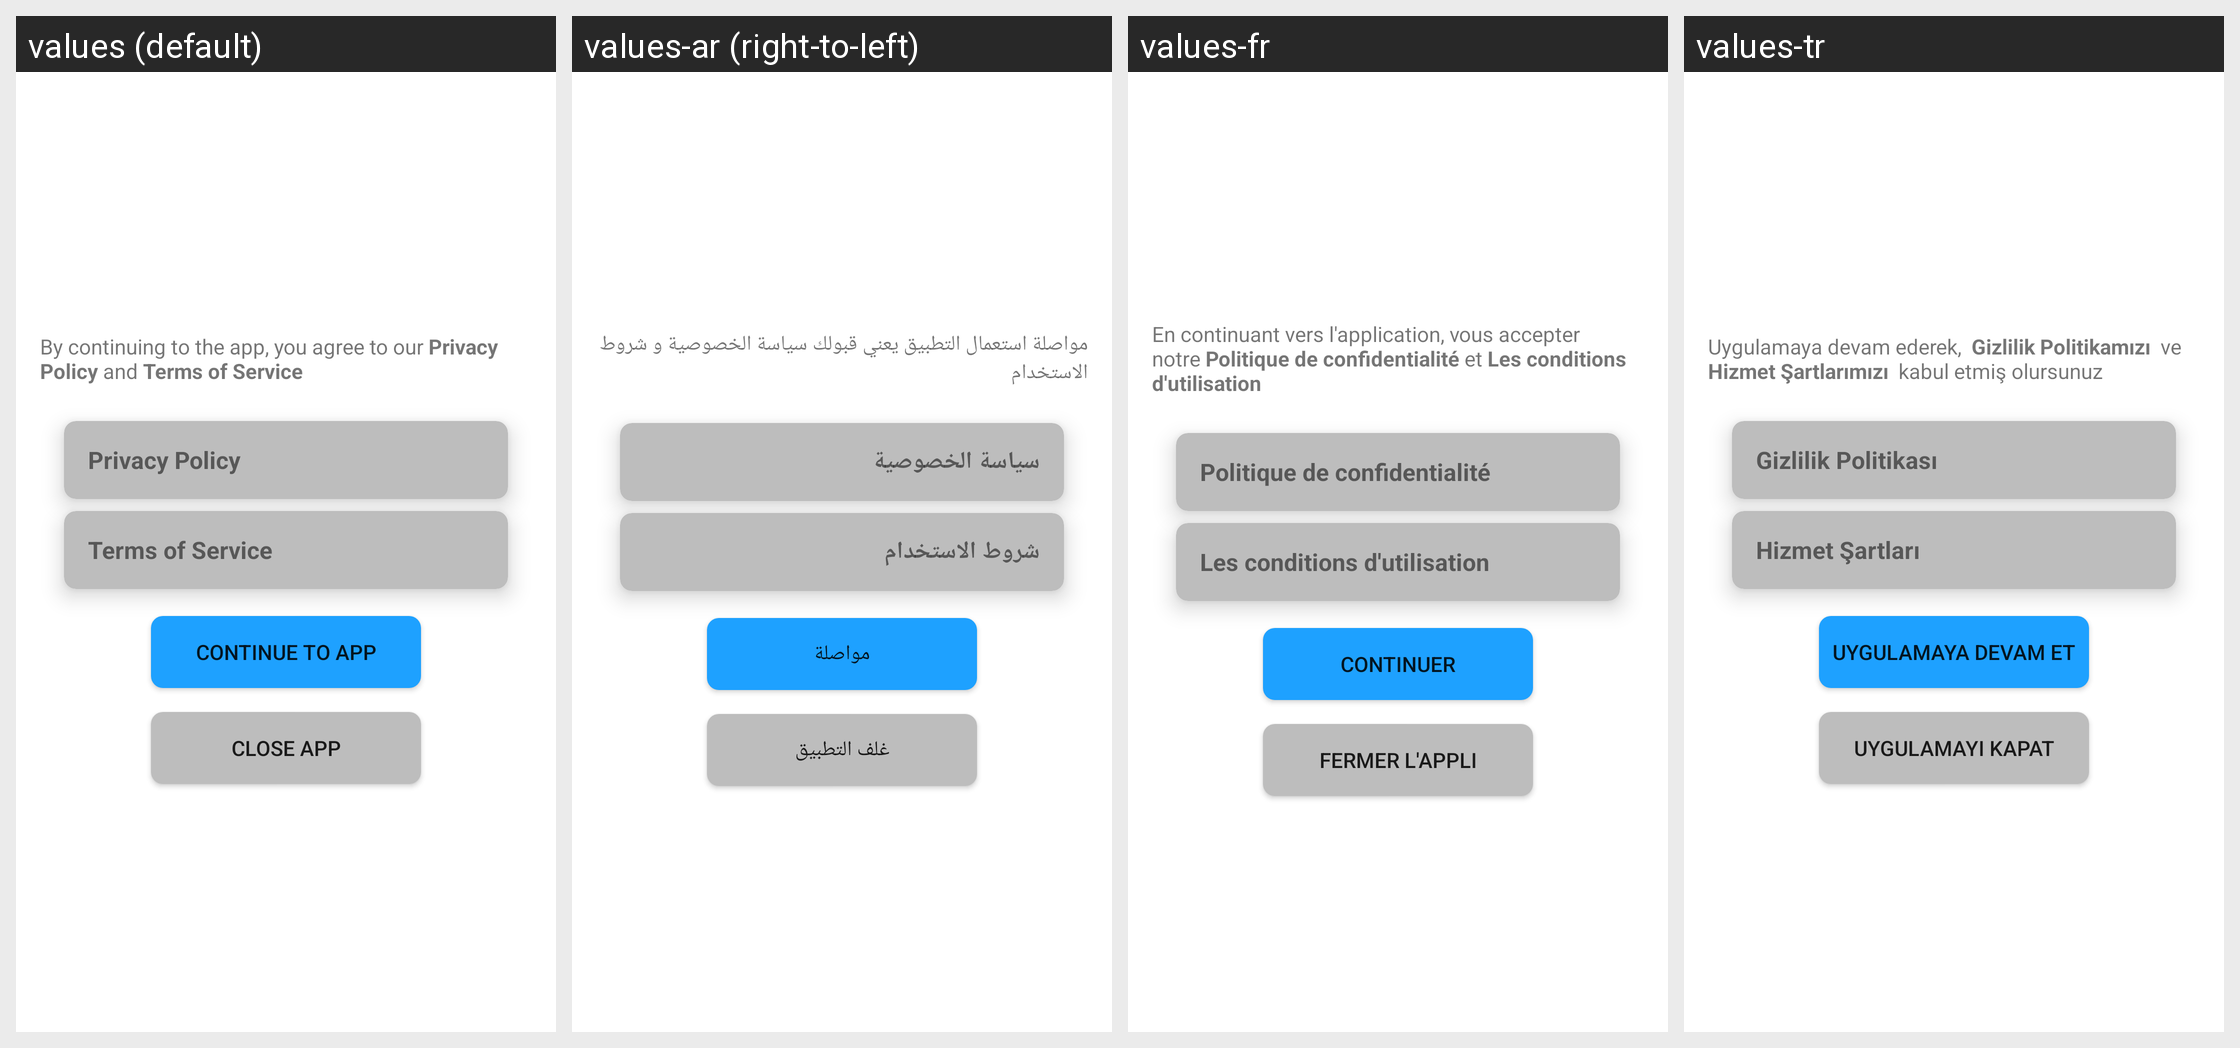

Here is an Android app screen in its default locale and in the app's own translations. Write out the translated-string differences for the strings that appear on this screen.
Android screen res/layout/fragment_first_run.xml rendered under 4 locales, left to right: values (default), values-ar (right-to-left), values-fr, values-tr. Device: Nexus 5 (rendered at 1080×1920; each locale shown at half size, 540×960, under a caption strip naming it); theme AppTheme.Startup.
Other locales in the repository, not shown: values-fa, values-hi, values-ru, values-tk, values-zh.
Strings drawn on this screen, with the default value and each locale's value (text and hints the layout hard-codes, and strings that could not be matched under every locale, appear in the picture but are not listed):

privacy_policy
  values: Privacy Policy
  values-ar: سياسة الخصوصية
  values-fr: Politique de confidentialité
  values-tr: Gizlilik Politikası

terms_of_service
  values: Terms of Service
  values-ar: شروط الاستخدام
  values-fr: Les conditions d'utilisation
  values-tr: Hizmet Şartları

continue_to_app
  values: Continue to App
  values-ar: مواصلة
  values-fr: Continuer
  values-tr: Uygulamaya Devam Et

close_app
  values: Close app
  values-ar: غلف التطبيق
  values-fr: Fermer l'appli
  values-tr: Uygulamayı kapat
